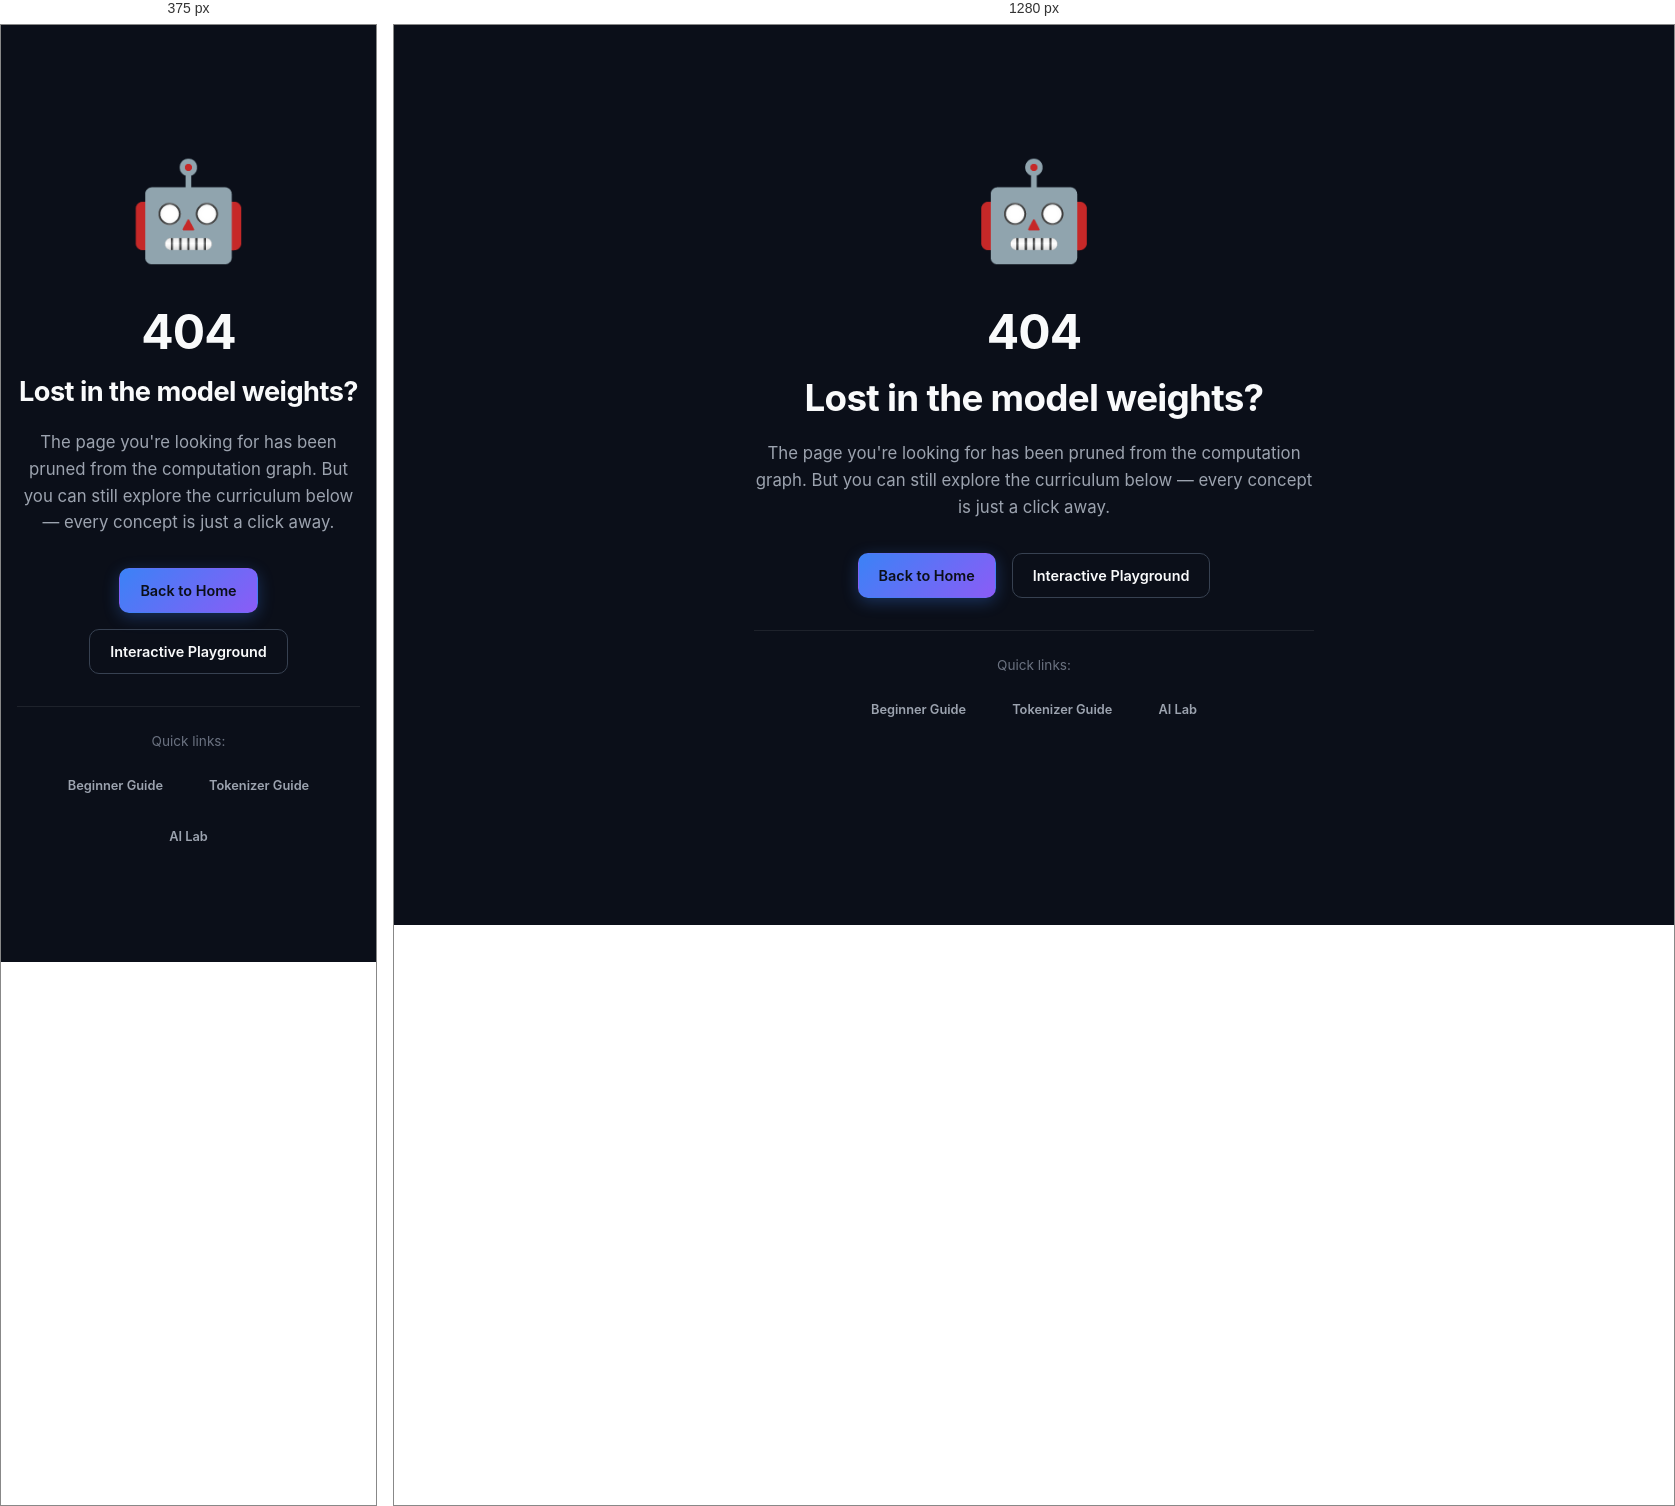
Rendered at 375 px and 1280 px, left to right.

<!-- file: 404.html -->
<!DOCTYPE html>
<html lang="en">
<head>
    <meta charset="UTF-8">
    <meta name="viewport" content="width=device-width, initial-scale=1.0">
    <title>404 — Page Not Found | AI-ML Curriculum</title>
    <meta name="description" content="The page you're looking for doesn't exist. Browse the AI-ML from-scratch engineering curriculum.">
    <meta name="color-scheme" content="dark">
    <link rel="stylesheet" href="assets/css/style.css">
</head>
<body>
    <div class="container" style="padding: 12vh 0; text-align: center;">
        <div style="max-width: 560px; margin: 0 auto;">
            <div style="font-size: 6rem; margin-bottom: 16px;">🤖</div>
            <h1 style="font-size: 3rem; margin-bottom: 16px;">404</h1>
            <h2 style="margin-bottom: 20px;">Lost in the model weights?</h2>
            <p style="color: var(--text-muted); margin-bottom: 32px; font-size: 1.05rem;">
                The page you're looking for has been pruned from the computation graph.
                But you can still explore the curriculum below — every concept is just
                a click away.
            </p>
            <div style="display: flex; gap: 16px; justify-content: center; flex-wrap: wrap;">
                <a href="/" class="btn btn-primary">Back to Home</a>
                <a href="lab/playground.html" class="btn btn-outline">Interactive Playground</a>
            </div>
            <div style="margin-top: 32px; padding-top: 24px; border-top: 1px solid var(--border-light);">
                <p style="color: var(--text-dim); font-size: 0.85rem;">Quick links:</p>
                <div style="display: flex; gap: 16px; justify-content: center; flex-wrap: wrap; margin-top: 12px;">
                    <a href="micrograd/BEGINNER_GUIDE.md" class="btn btn-sm btn-ghost">Beginner Guide</a>
                    <a href="tokenizer/BEGINNER_GUIDE.md" class="btn btn-sm btn-ghost">Tokenizer Guide</a>
                    <a href="lab/README.md" class="btn btn-sm btn-ghost">AI Lab</a>
                </div>
            </div>
        </div>
    </div>
    <script src="assets/js/main.js"></script>
</body>
</html>

/* @media block from style.css */
@media (max-width: 768px) {
    .hero { padding: 80px 0 40px; }
    .hero h1 { font-size: 1.8rem; }
    .nav-links { display: none; }
    .hero .hero-actions { flex-direction: column; gap: 10px; }
}